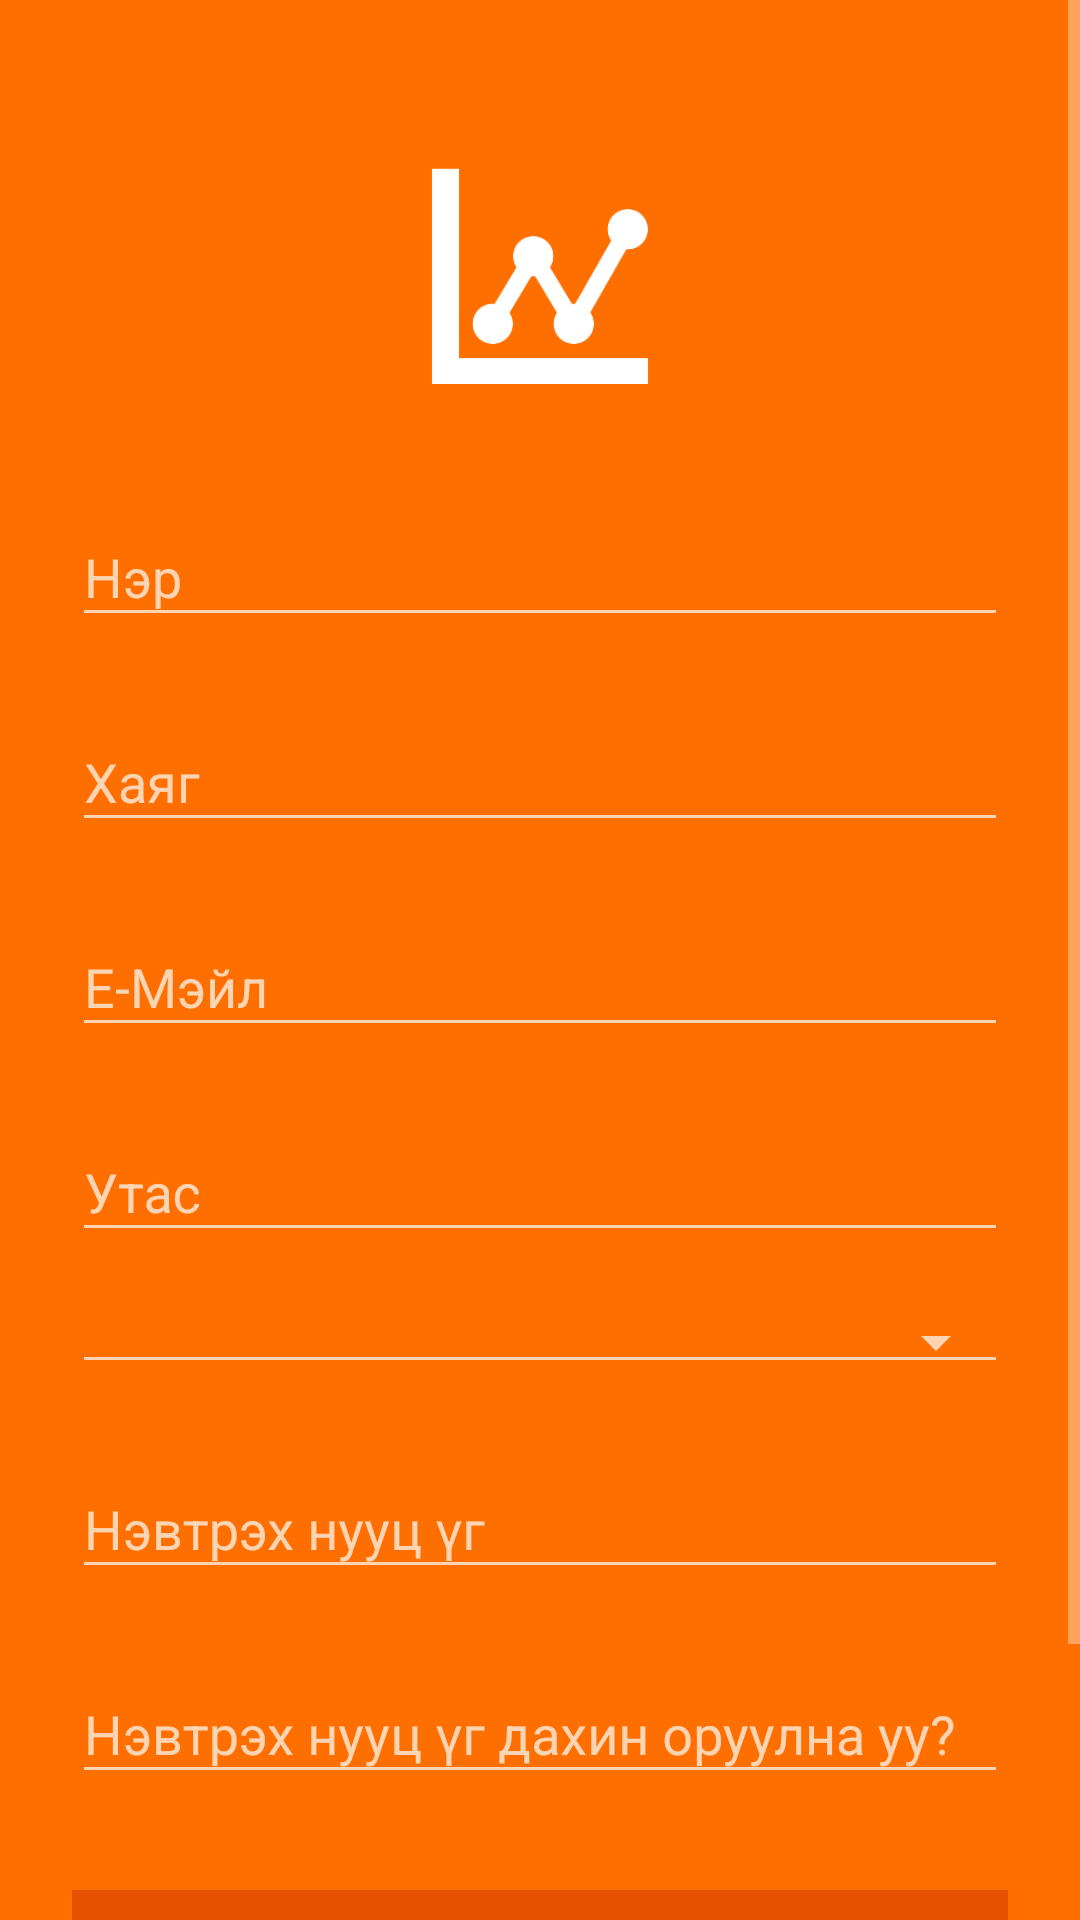

Layout XML and referenced resources for this Android screen:
<!-- AndroidManifest.xml: application theme Theme.AppCompat.NoActionBar -->
<!-- res/layout/activity_register.xml -->
<?xml version="1.0" encoding="utf-8"?>
<RelativeLayout xmlns:android="http://schemas.android.com/apk/res/android"
    xmlns:tools="http://schemas.android.com/tools"
    android:id="@+id/activity_register"
    android:background="@color/colorAmberDarken"
    android:layout_width="match_parent"
    android:layout_height="match_parent"
    tools:context="com.example.root.statistic.Register">
    <ScrollView
        android:layout_width="fill_parent"
        android:layout_height="fill_parent"
        android:fitsSystemWindows="true">

        <LinearLayout
            android:orientation="vertical"
            android:layout_width="match_parent"
            android:layout_height="wrap_content"
            android:paddingTop="56dp"
            android:paddingLeft="24dp"
            android:paddingRight="24dp">

            <ImageView android:src="@drawable/statistic_logo"
                android:layout_width="wrap_content"
                android:layout_height="72dp"
                android:layout_marginBottom="24dp"
                android:layout_gravity="center_horizontal" />

            
            <android.support.design.widget.TextInputLayout
                android:layout_width="match_parent"
                android:layout_height="wrap_content"
                android:layout_marginTop="8dp"
                android:layout_marginBottom="8dp">
                <EditText android:id="@+id/input_name"
                    android:layout_width="match_parent"
                    android:layout_height="wrap_content"
                    android:inputType="textPersonName"
                    android:hint="Нэр" />
            </android.support.design.widget.TextInputLayout>

            
            <android.support.design.widget.TextInputLayout
                android:layout_width="match_parent"
                android:layout_height="wrap_content"
                android:layout_marginTop="8dp"
                android:layout_marginBottom="8dp">
                <EditText android:id="@+id/input_address"
                    android:layout_width="match_parent"
                    android:layout_height="wrap_content"
                    android:inputType="textPostalAddress"
                    android:hint="Хаяг" />
            </android.support.design.widget.TextInputLayout>

            
            <android.support.design.widget.TextInputLayout
                android:layout_width="match_parent"
                android:layout_height="wrap_content"
                android:layout_marginTop="8dp"
                android:layout_marginBottom="8dp">
                <EditText android:id="@+id/input_email"
                    android:layout_width="match_parent"
                    android:layout_height="wrap_content"
                    android:inputType="textEmailAddress"
                    android:hint="Е-Мэйл" />
            </android.support.design.widget.TextInputLayout>

            
            <android.support.design.widget.TextInputLayout
                android:layout_width="match_parent"
                android:layout_height="wrap_content"
                android:layout_marginTop="8dp"
                android:layout_marginBottom="8dp">
                <EditText android:id="@+id/input_mobile"
                    android:layout_width="match_parent"
                    android:layout_height="wrap_content"
                    android:inputType="number"
                    android:hint="Утас" />
            </android.support.design.widget.TextInputLayout>

            
            <android.support.v7.widget.AppCompatSpinner
                android:id="@+id/static_spinner_id"
                style="@style/Widget.AppCompat.Spinner.Underlined"
                android:layout_width="match_parent"
                android:layout_height="wrap_content"
                android:layout_marginTop="8dp"
                android:layout_marginBottom="8dp">

            </android.support.v7.widget.AppCompatSpinner>

            
            <android.support.design.widget.TextInputLayout
                android:layout_width="match_parent"
                android:layout_height="wrap_content"
                android:layout_marginTop="8dp"
                android:layout_marginBottom="8dp">
                <EditText android:id="@+id/input_password"
                    android:layout_width="match_parent"
                    android:layout_height="wrap_content"
                    android:inputType="textPassword"
                    android:hint="Нэвтрэх нууц үг"/>
            </android.support.design.widget.TextInputLayout>

            
            <android.support.design.widget.TextInputLayout
                android:layout_width="match_parent"
                android:layout_height="wrap_content"
                android:layout_marginTop="8dp"
                android:layout_marginBottom="8dp">
                <EditText android:id="@+id/input_reEnterPassword"
                    android:layout_width="match_parent"
                    android:layout_height="wrap_content"
                    android:inputType="textPassword"
                    android:hint="Нэвтрэх нууц үг дахин оруулна уу?"/>
            </android.support.design.widget.TextInputLayout>

            
            <android.support.v7.widget.AppCompatButton
                android:id="@+id/btn_signup"
                android:layout_width="fill_parent"
                android:layout_height="wrap_content"
                android:layout_marginTop="24dp"
                android:layout_marginBottom="24dp"
                android:background="@color/colorOrangeDarken"
                android:padding="12dp"
                android:text="Бүртгүүлэх"/>

            <TextView android:id="@+id/link_login"
                android:layout_width="fill_parent"
                android:layout_height="wrap_content"
                android:layout_marginBottom="24dp"
                android:text="Бүртгэлтэй? Нэвтрэх"
                android:gravity="center"
                android:textSize="16dip"/>

        </LinearLayout>
    </ScrollView>
</RelativeLayout>
<!-- resources referenced by this layout -->
<resources>
  <color name="colorAmberDarken">#ff6f00</color>
  <color name="colorOrangeDarken">#e65100</color>
  <!-- drawable statistic_logo: png bitmap (drawable, 3821 bytes) -->
</resources>
